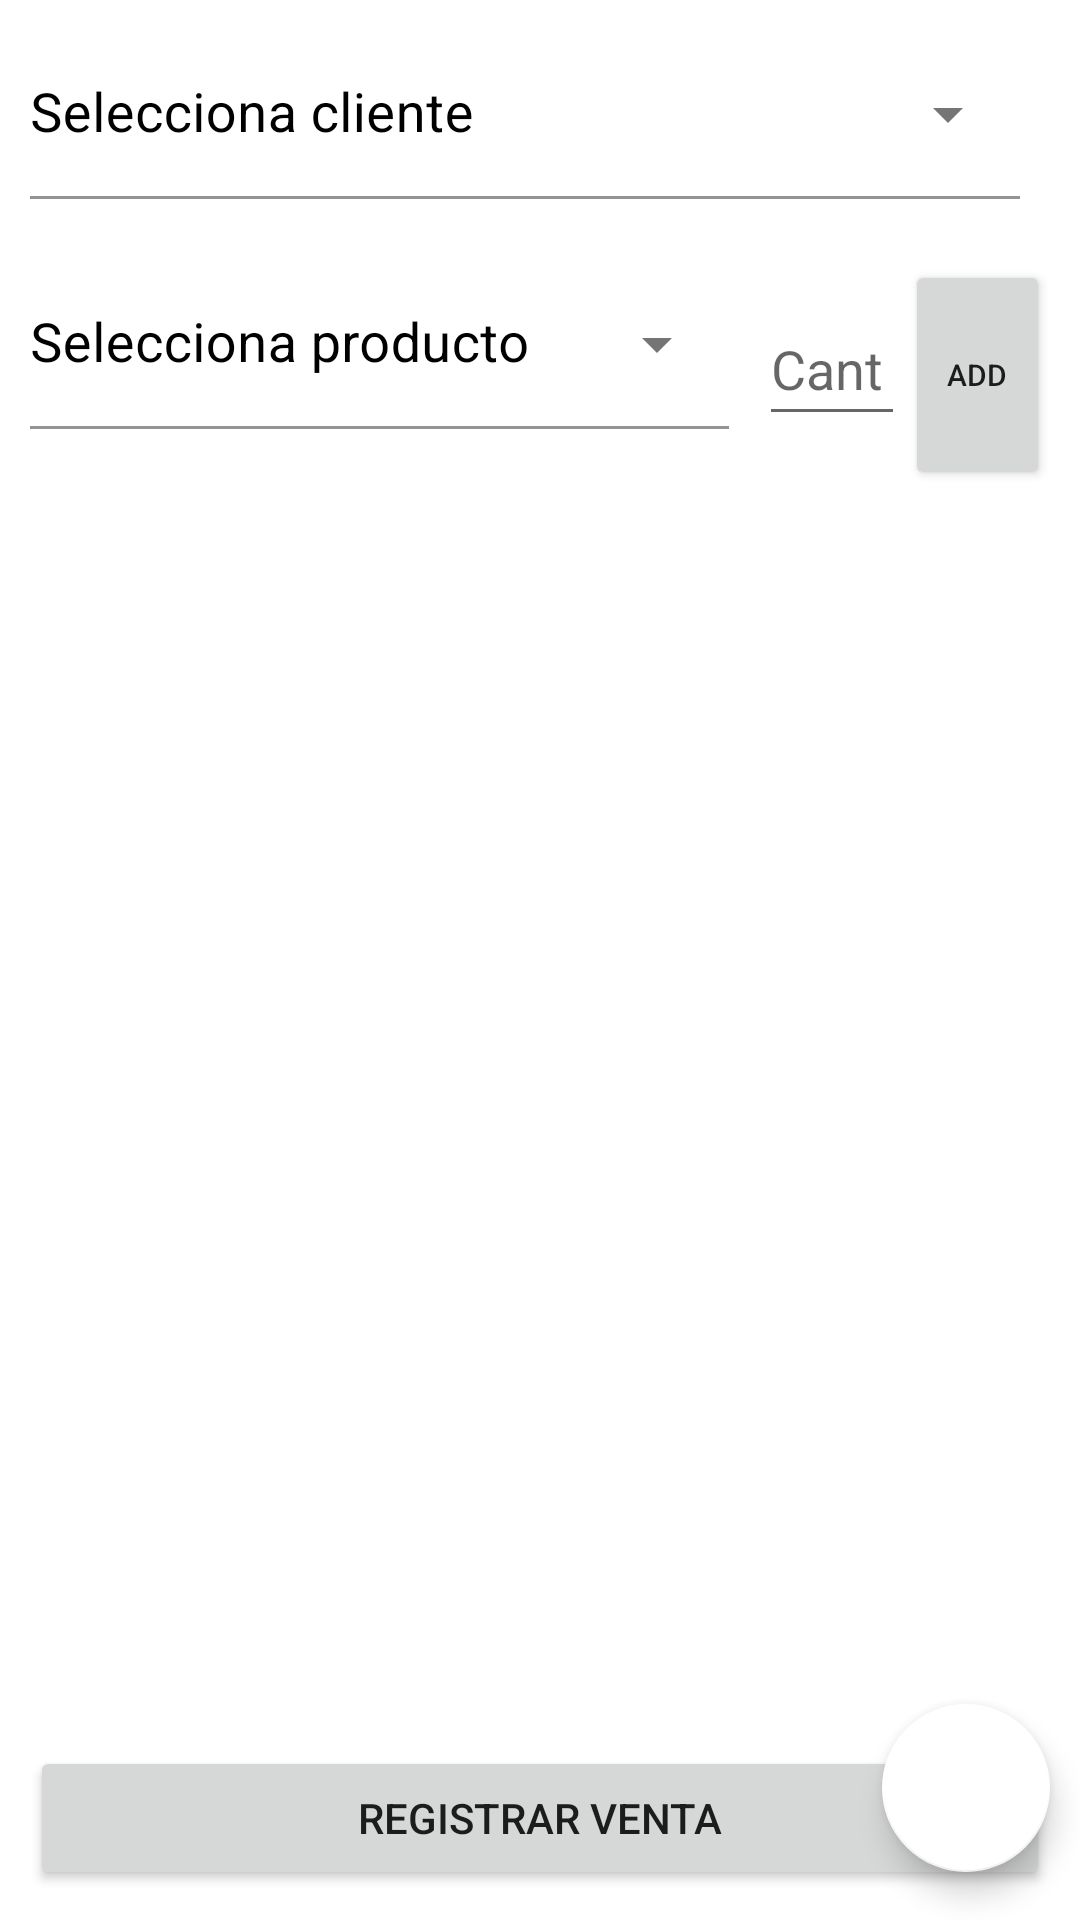

Produce the Android XML layout that renders to this screen, including the resource entries it uses.
<!-- AndroidManifest.xml: application theme Theme.PuntoVenta -->
<!-- res/layout/fragment_registrar_venta.xml -->
<?xml version="1.0" encoding="utf-8"?>
<androidx.coordinatorlayout.widget.CoordinatorLayout xmlns:android="http://schemas.android.com/apk/res/android"
    xmlns:tools="http://schemas.android.com/tools"
    android:layout_width="match_parent"
    android:layout_height="match_parent"
    xmlns:app="http://schemas.android.com/apk/res-auto"
    tools:context=".ui.registrar_venta.RegistrarVentaFragment">

    <LinearLayout
        android:layout_width="match_parent"
        android:layout_height="wrap_content"
        android:layout_margin="10dp"
        android:orientation="vertical">

        <LinearLayout
            android:layout_width="match_parent"
            android:layout_height="wrap_content"
            android:orientation="horizontal">

            <com.google.android.material.textfield.TextInputLayout
                android:id="@+id/textInputSpinnerClient"
                style="@style/Widget.MaterialComponents.TextInputLayout.FilledBox.Dense.ExposedDropdownMenu"
                android:layout_width="match_parent"
                android:layout_height="wrap_content"
                android:layout_marginEnd="10dp"
                android:layout_weight="1"
                android:hint="Selecciona cliente"
                android:textColorHint="@color/black"
                app:boxBackgroundColor="#00FFFFFF"
                app:boxStrokeColor="@color/black"
                app:errorEnabled="true"
                app:hintTextColor="@color/black"
                tools:ignore="RtlSymmetry">

                <AutoCompleteTextView
                    android:id="@+id/spinnerClient"
                    android:layout_width="match_parent"
                    android:layout_height="wrap_content"
                    android:inputType="none"
                    android:paddingStart="0dp"
                    android:textColor="@color/black"
                    android:textSize="18sp"
                    tools:ignore="LabelFor,TextContrastCheck,VisualLintTextFieldSize" />

            </com.google.android.material.textfield.TextInputLayout>

        </LinearLayout>

        <LinearLayout
            android:layout_width="match_parent"
            android:layout_height="wrap_content"
            android:orientation="horizontal">

            <com.google.android.material.textfield.TextInputLayout
                android:id="@+id/textInputProduct"
                style="@style/Widget.MaterialComponents.TextInputLayout.FilledBox.Dense.ExposedDropdownMenu"
                android:layout_width="match_parent"
                android:layout_height="wrap_content"
                android:layout_marginEnd="10dp"
                android:layout_weight="1"
                android:hint="Selecciona producto"
                android:textColorHint="@color/black"
                app:boxBackgroundColor="#00FFFFFF"
                app:boxStrokeColor="@color/black"
                app:errorEnabled="true"
                app:hintTextColor="@color/black"
                tools:ignore="RtlSymmetry">

                <AutoCompleteTextView
                    android:id="@+id/spinnerProduct"
                    android:layout_width="match_parent"
                    android:layout_height="wrap_content"
                    android:inputType="none"
                    android:paddingStart="0dp"
                    android:textColor="@color/black"
                    android:textSize="18sp"
                    tools:ignore="LabelFor,TextContrastCheck,VisualLintTextFieldSize" />

            </com.google.android.material.textfield.TextInputLayout>

            <EditText
                android:id="@+id/editTextCant"
                android:layout_width="match_parent"
                android:layout_height="wrap_content"
                android:layout_weight="3"
                android:hint="Cant"
                android:inputType="number"
                android:minHeight="48dp">

            </EditText>

            <Button
                android:id="@+id/buttonAddProduct"
                android:layout_width="match_parent"
                android:layout_height="match_parent"
                android:layout_weight="3"
                android:text="Add"
                android:textSize="10sp"
                app:icon="@android:drawable/ic_menu_add" />

        </LinearLayout>

        <androidx.recyclerview.widget.RecyclerView
            android:id="@+id/recyclerViewProductos"
            android:layout_width="match_parent"
            android:layout_height="400dp"
            android:layout_weight="1" />

        <Button
            android:id="@+id/buttonRegistrarVenta"
            android:layout_width="match_parent"
            android:layout_height="wrap_content"
            android:layout_marginTop="30dp"
            android:text="Registrar venta">

        </Button>

    </LinearLayout>

    <com.google.android.material.floatingactionbutton.FloatingActionButton
        android:id="@+id/fab"
        android:layout_width="wrap_content"
        android:layout_height="wrap_content"
        android:layout_gravity="bottom|end"
        android:layout_marginEnd="10dp"
        android:layout_marginBottom="16dp"
        app:backgroundTint="@color/white"
        app:fabSize="auto"
        app:maxImageSize="30dp"
        app:srcCompat="@drawable/ic_sale"
        tools:ignore="ContentDescription,SpeakableTextPresentCheck" />

</androidx.coordinatorlayout.widget.CoordinatorLayout>
<!-- resources referenced by this layout -->
<resources>
  <color name="black">#FF000000</color>
  <color name="white">#FFFFFFFF</color>
  <style name="Theme.PuntoVenta" parent="Theme.MaterialComponents.Light.DarkActionBar">
          
          <item name="colorPrimary">@color/blue_main</item>
          <item name="colorPrimaryVariant">@color/blue_main</item>
          <item name="colorOnPrimary">@color/white</item>
          
          <item name="colorSecondary">@color/teal_200</item>
          <item name="colorSecondaryVariant">@color/teal_700</item>
          <item name="colorOnSecondary">@color/black</item>
          
          <item name="android:statusBarColor">?attr/colorPrimaryVariant</item>
          
      </style>
  <color name="blue_main">#081C7C</color>
  <color name="teal_200">#081C7C</color>
  <color name="teal_700">#FF018786</color>
</resources>
